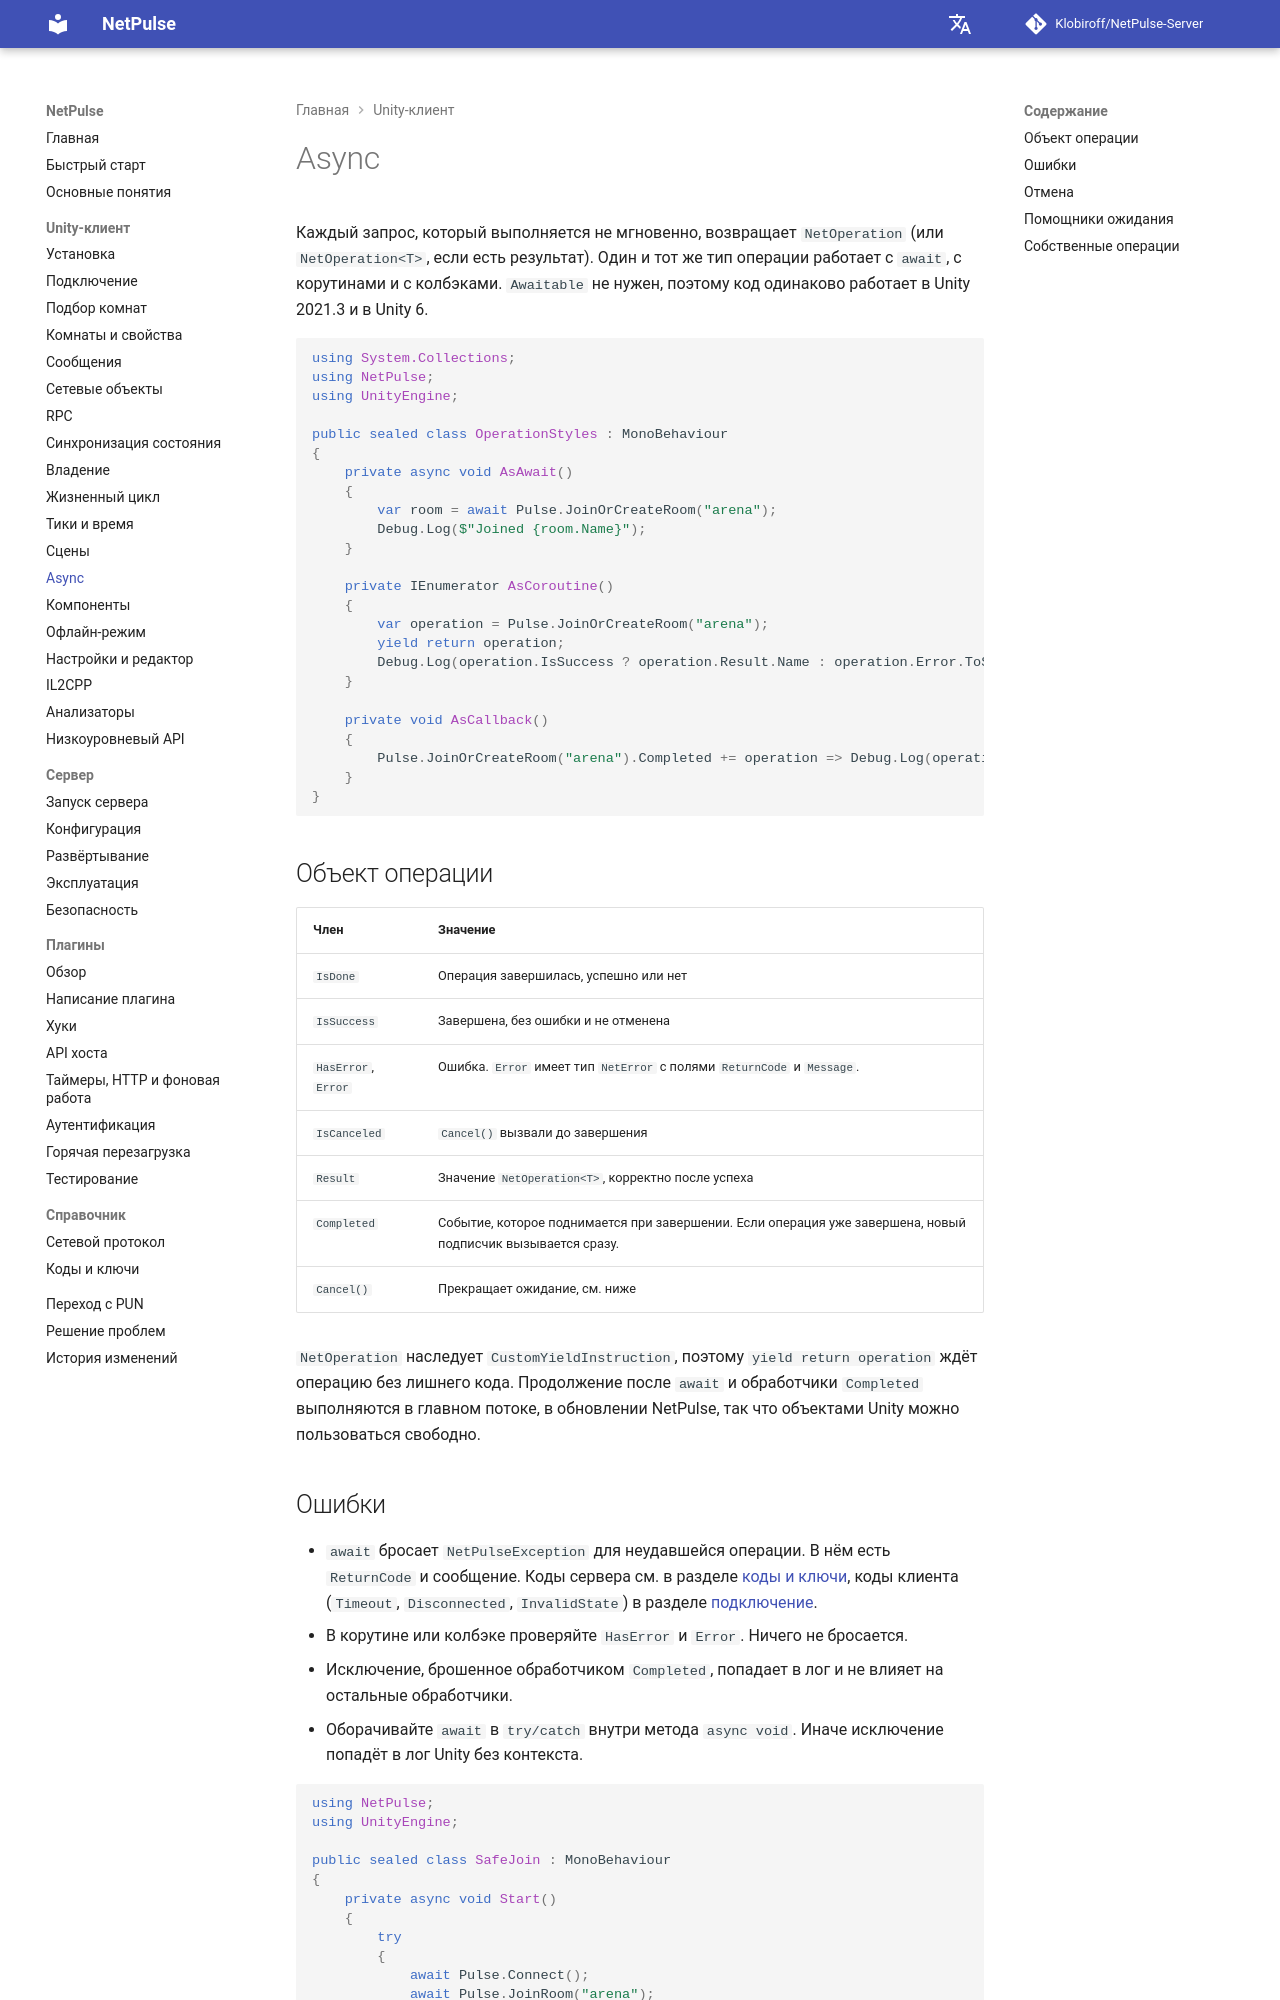

repository: Klobiroff/NetPulse-Server · page: ru/unity/async/index.html · generator: mkdocs

# Async

Каждый запрос, который выполняется не мгновенно, возвращает `NetOperation` (или `NetOperation<T>`, если есть результат). Один и тот же тип операции работает с `await`, с корутинами и с колбэками. `Awaitable` не нужен, поэтому код одинаково работает в Unity 2021.3 и в Unity 6.

```csharp
using System.Collections;
using NetPulse;
using UnityEngine;

public sealed class OperationStyles : MonoBehaviour
{
    private async void AsAwait()
    {
        var room = await Pulse.JoinOrCreateRoom("arena");
        Debug.Log($"Joined {room.Name}");
    }

    private IEnumerator AsCoroutine()
    {
        var operation = Pulse.JoinOrCreateRoom("arena");
        yield return operation;
        Debug.Log(operation.IsSuccess ? operation.Result.Name : operation.Error.ToString());
    }

    private void AsCallback()
    {
        Pulse.JoinOrCreateRoom("arena").Completed += operation => Debug.Log(operation.IsSuccess ? "ok" : operation.Error.ToString());
    }
}
```

## Объект операции

| Член | Значение |
|---|---|
| `IsDone` | Операция завершилась, успешно или нет |
| `IsSuccess` | Завершена, без ошибки и не отменена |
| `HasError`, `Error` | Ошибка. `Error` имеет тип `NetError` с полями `ReturnCode` и `Message`. |
| `IsCanceled` | `Cancel()` вызвали до завершения |
| `Result` | Значение `NetOperation<T>`, корректно после успеха |
| `Completed` | Событие, которое поднимается при завершении. Если операция уже завершена, новый подписчик вызывается сразу. |
| `Cancel()` | Прекращает ожидание, см. ниже |

`NetOperation` наследует `CustomYieldInstruction`, поэтому `yield return operation` ждёт операцию без лишнего кода. Продолжение после `await` и обработчики `Completed` выполняются в главном потоке, в обновлении NetPulse, так что объектами Unity можно пользоваться свободно.
